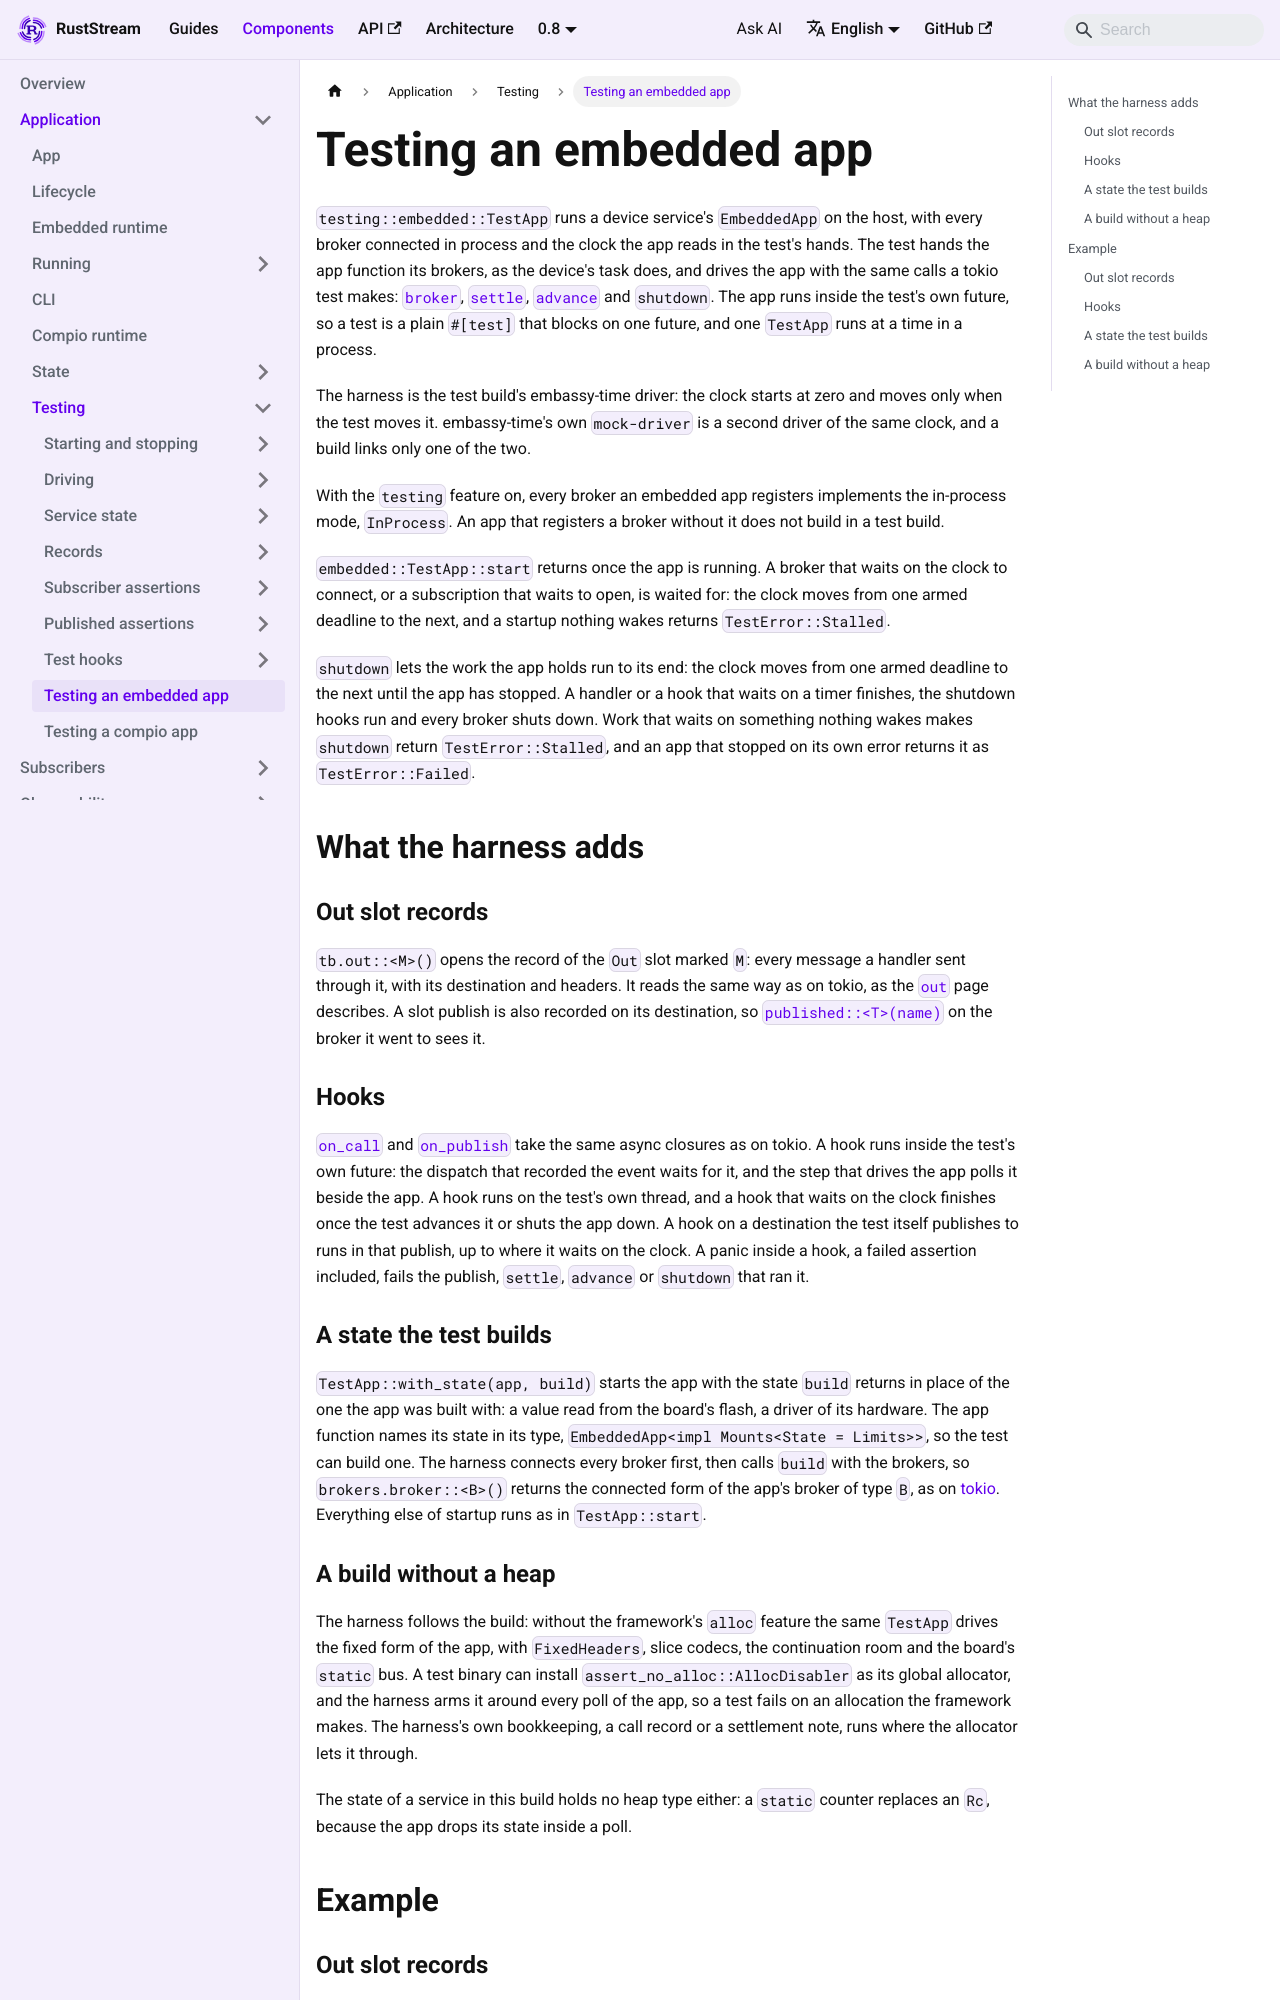

repository: powersemmi/ruststream · page: 0.8/components/application/testing/embedded-app/index.html · generator: mkdocs

---
sidebar_position: 8
title: Testing an embedded app
description: "TestApp runs a device service's EmbeddedApp on the host: Out slot records, hooks in the test's own future, and a state the test builds."
---

import Tabs from '@theme/Tabs';
import TabItem from '@theme/TabItem';

# Testing an embedded app

`testing::embedded::TestApp` runs a device service's `EmbeddedApp` on the host, with every broker connected in process and the clock the app reads in the test's hands.
The test hands the app function its brokers, as the device's task does, and drives the app with the same calls a tokio test makes: [`broker`](./driving/broker.md), [`settle`](./driving/settle.md), [`advance`](./driving/advance.md) and `shutdown`.
The app runs inside the test's own future, so a test is a plain `#[test]` that blocks on one future, and one `TestApp` runs at a time in a process.

The harness is the test build's embassy-time driver: the clock starts at zero and moves only when the test moves it.
embassy-time's own `mock-driver` is a second driver of the same clock, and a build links only one of the two.

With the `testing` feature on, every broker an embedded app registers implements the in-process mode, `InProcess`.
An app that registers a broker without it does not build in a test build.

`embedded::TestApp::start` returns once the app is running.
A broker that waits on the clock to connect, or a subscription that waits to open, is waited for: the clock moves from one armed deadline to the next, and a startup nothing wakes returns `TestError::Stalled`.

`shutdown` lets the work the app holds run to its end: the clock moves from one armed deadline to the next until the app has stopped.
A handler or a hook that waits on a timer finishes, the shutdown hooks run and every broker shuts down.
Work that waits on something nothing wakes makes `shutdown` return `TestError::Stalled`, and an app that stopped on its own error returns it as `TestError::Failed`.

## What the harness adds
